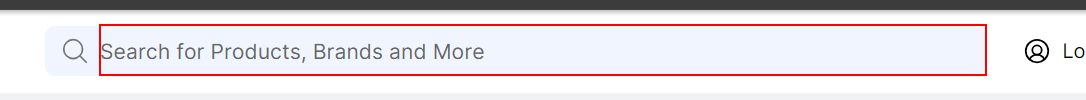
Workflow: FlipkartSeq

Step 1: type [in_productName] into the text box in window 'Online Shopping Site for Mobiles, Electronics, Furniture, Grocery, Lifestyle, Books & More. Best Offers!' (chrome.exe)

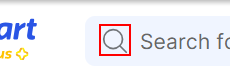
Step 2: click on the icon in window 'Online Shopping Site for Mobiles, Electronics, Furniture, Grocery, Lifestyle, Books & More. Best Offers!' (chrome.exe)

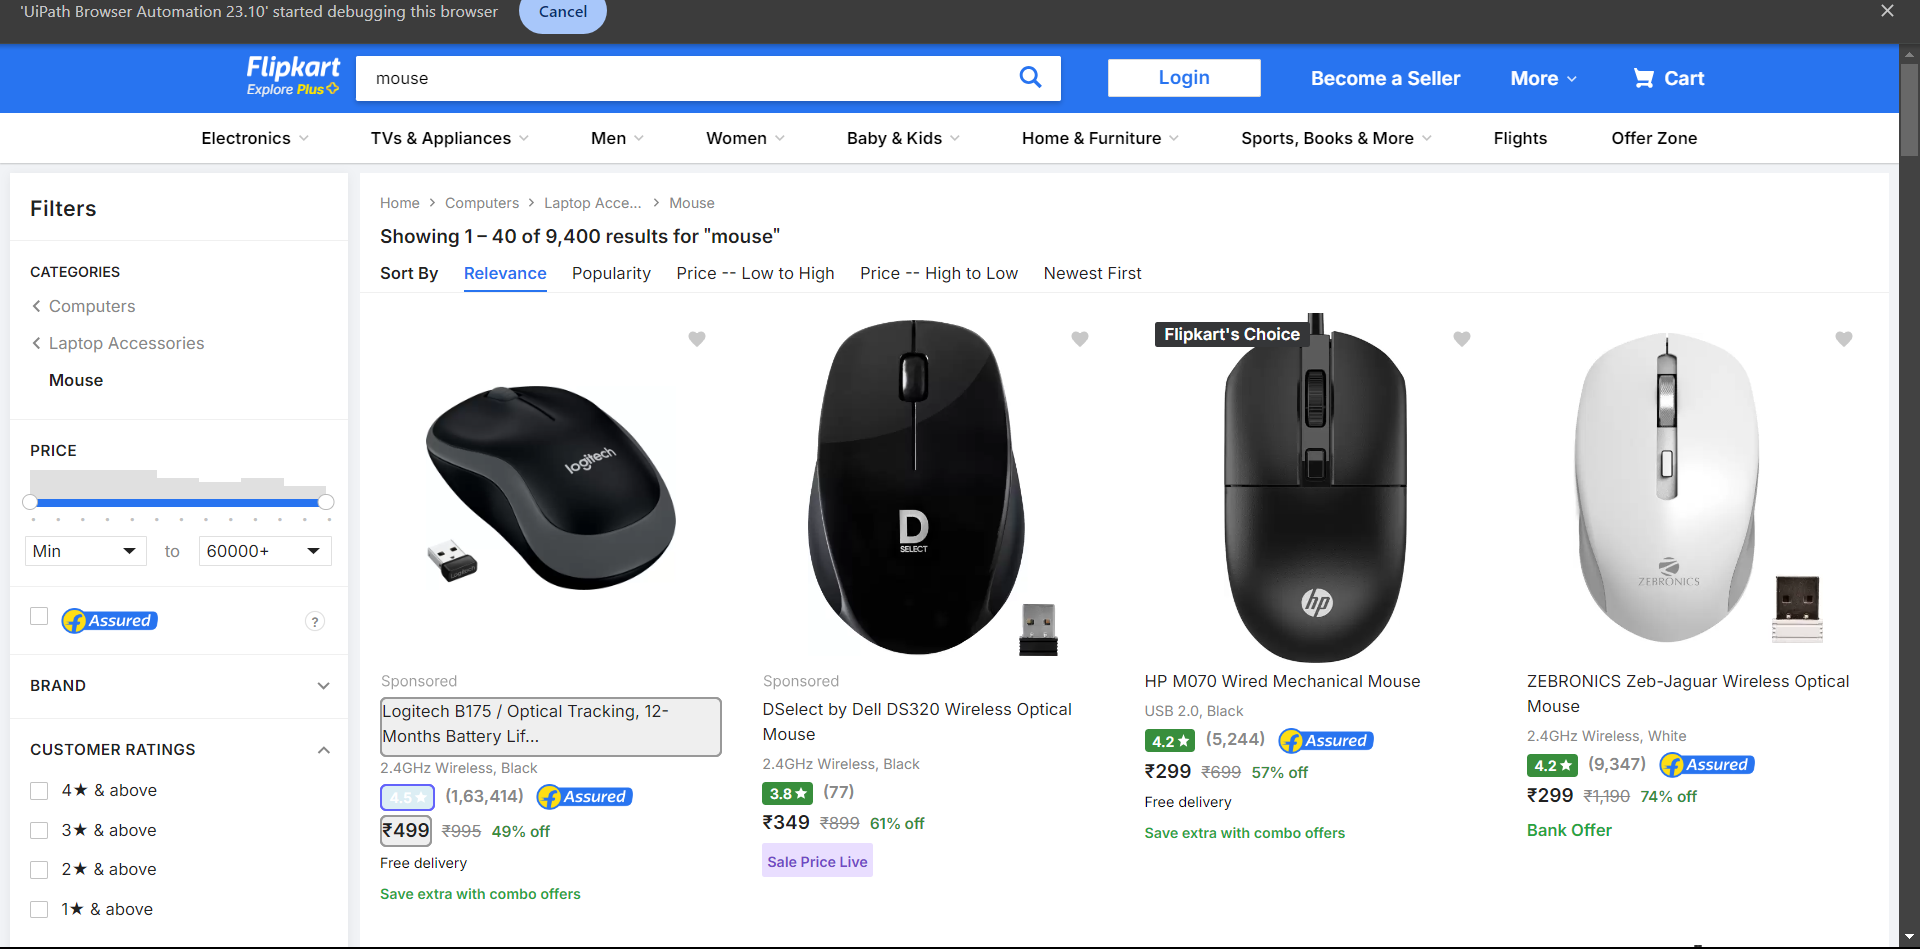
Step 3: get-text